The GitHub repository eerhs/GuitarNeXt contains a labelled image folder "spectrograms" with 10 categories: blues, classical, country, disco, hip-hop, jazz, metal, pop, reggae, rock. Examples follow, each with its label.

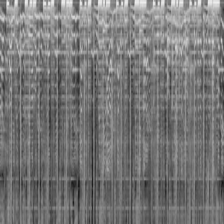
Label: pop

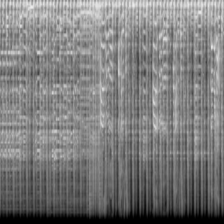
Label: blues

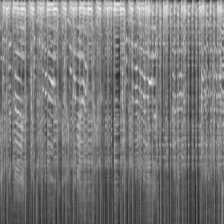
Label: rock

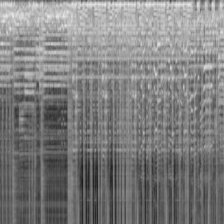
Label: disco

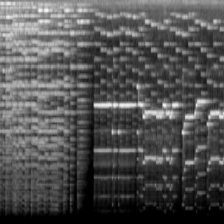
Label: classical

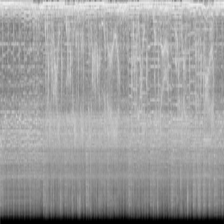
Label: metal
